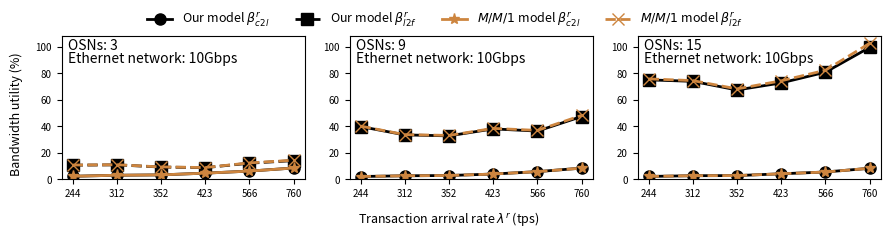

Write Python code to recreate this figure.
import matplotlib.pyplot as plt 
import numpy as np

# Set figures
fig, (ax1, ax2, ax3) = plt.subplots(1, 3, figsize=(9, 2.2))
itp=0.07
gap=0.05
width=0.27
height=0.65
ax1.set_position([itp, 0.2, width, height])
ax2.set_position([itp+(width+gap)*1, 0.2, width, height])
ax3.set_position([itp+(width+gap)*2, 0.2, width, height])

# data sub1
x1_sub1 = ['244', '312', '352', '423', '566', '760']
model_our_p1_sub1 = [241.2975/10240*100, 320.7237/10240*100, 349.5763/10240*100, 483.6128/10240*100, 640.8514/10240*100, 881.8069/10240*100]
model_our_p2_sub1 = [1099.7596/10240*100, 1125/10240*100, 953.7572/10240*100, 909.547/10240*100, 1251.4741/10240*100, 1454.0816/10240*100]
model_RefA_p1_sub1 = [241.2975/10240*100, 320.7237/10240*100, 349.5763/10240*100, 483.6128/10240*100, 640.8514/10240*100, 881.8069/10240*100]
model_RefA_p2_sub1 = [1110.4369/10240*100, 1133.7209/10240*100, 964.9123/10240*100, 917.9688/10240*100, 1275.5409/10240*100, 1484.375/10240*100]
x = np.arange(len(x1_sub1)) 
line_model_our_p1_sub1 = ax1.plot(x, model_our_p1_sub1, color='#000000', linestyle='solid', marker='o', markersize=8, linewidth=2.0)
line_model_our_p2_sub1 = ax1.plot(x, model_our_p2_sub1, color='#000000', linestyle='dashed', marker='s', markersize=8, linewidth=2.0)
line_model_RefA_p1_sub1 = ax1.plot(x, model_RefA_p1_sub1, color='#CD853F', linestyle='solid', marker='*', markersize=8,  linewidth=2.0)
line_model_RefA_p2_sub1 = ax1.plot(x, model_RefA_p2_sub1, color='#CD853F', linestyle='dashed', marker='x', markersize=8,  linewidth=2.0)
ax1.set_xticks(x)
ax1.set_xticklabels(x1_sub1)
ax1.set_ylim([0, 108])
ax1.text(-0.10, 98,'OSNs: 3')
ax1.text(-0.10, 88,'Ethernet network: 10Gbps')
ax1.tick_params(axis='both', which='major', labelsize=7)

# data sub2
x1_sub2 = ['244', '312', '352', '423', '566', '760']
model_our_p1_sub2 = [224.2647/10240*100, 279.1031/10240*100, 301.0949/10240*100, 414.8143/10240*100, 600.2545/10240*100, 873.1618/10240*100]
model_our_p2_sub2 = [4084.8214/10240*100, 3441.1765/10240*100, 3367.3469/10240*100, 3907.0197/10240*100, 3736.7958/10240*100, 4863.4812/10240*100]
model_RefA_p1_sub2 = [224.2647/10240*100, 279.1031/10240*100, 301.0949/10240*100, 414.8143/10240*100, 600.2545/10240*100, 873.1618/10240*100]
model_RefA_p2_sub2 = [4121.6216/10240*100, 3461.5385/10240*100, 3402.0619/10240*100, 3945.8955/10240*100, 3790.1786/10240*100, 4947.9167/10240*100]
x = np.arange(len(x1_sub2)) 
line_model_our_p1_sub2 = ax2.plot(x, model_our_p1_sub2, color='#000000', linestyle='solid', marker='o', markersize=8, linewidth=2.0)
line_model_our_p2_sub2 = ax2.plot(x, model_our_p2_sub2, color='#000000', linestyle='solid', marker='s', markersize=8, linewidth=2.0)
line_model_RefA_p1_sub2 = ax2.plot(x, model_RefA_p1_sub2, color='#CD853F', linestyle='dashed', marker='*', markersize=8, linewidth=2.0)
line_model_RefA_p2_sub2 = ax2.plot(x, model_RefA_p2_sub2, color='#CD853F', linestyle='dashed', marker='x', markersize=8,  linewidth=2.0)
ax2.set_xticks(x)
ax2.set_xticklabels(x1_sub2)
ax2.set_ylim([0, 108])
ax2.text(-0.10, 98,'OSNs: 9')
ax2.text(-0.10, 88,'Ethernet network: 10Gbps')
ax2.tick_params(axis='both', which='major', labelsize=7)

# data sub3
x1_sub3 = ['244', '312', '352', '423', '566', '760']
model_our_p1_sub3 = [228.75/10240*100, 285.6445/10240*100, 294.6429/10240*100, 434.8273/10240*100, 571.7942/10240*100, 860.5072/10240*100]
model_our_p2_sub3 = [7698.3173/10240*100, 7583.3333/10240*100, 6916.1677/10240*100, 7462.1976/10240*100, 8291.0156/10240*100, 10204.7521/10240*100]
model_RefA_p1_sub3 = [228.75/10240*100, 285.6445/10240*100, 294.6429/10240*100, 434.8273/10240*100, 571.7942/10240*100, 860.5072/10240*100]
model_RefA_p2_sub3 = [7773.0583/10240*100, 7639.9254/10240*100, 7000/10240*100, 7626.2019/10240*100, 8441.7614/10240*100, 10522.1519/10240*100]
x = np.arange(len(x1_sub3)) 
line_model_our_p1_sub3 = ax3.plot(x, model_our_p1_sub3, color='#000000', linestyle='solid', marker='o', markersize=8, linewidth=2.0)
line_model_our_p2_sub3 = ax3.plot(x, model_our_p2_sub3, color='#000000', linestyle='solid', marker='s', markersize=8, linewidth=2.0)
line_model_RefA_p1_sub3 = ax3.plot(x, model_RefA_p1_sub3, color='#CD853F', linestyle='dashed', marker='*', markersize=8,  linewidth=2.0)
line_model_RefA_p2_sub3 = ax3.plot(x, model_RefA_p2_sub3, color='#CD853F', linestyle='dashed', marker='x', markersize=8,  linewidth=2.0)
ax3.set_xticks(x)
ax3.set_xticklabels(x1_sub3)
ax3.set_ylim([0, 108])
ax3.text(-0.10, 98,'OSNs: 15')
ax3.text(-0.10, 88,'Ethernet network: 10Gbps')
ax3.tick_params(axis='both', which='major', labelsize=7)

# function to show the plot
fig.text(0.5, 0.020, 'Transaction arrival rate $\lambda^r$ (tps)', ha='center', va='center', fontsize = 9)
fig.text(0.020, 0.5, 'Bandwidth utility (%)', ha='center', va='center', rotation='vertical', fontsize = 9)
fig.legend([line_model_our_p1_sub1, line_model_our_p2_sub1, line_model_RefA_p1_sub1, line_model_RefA_p2_sub1],     # The line objects
           labels = [r'Our model $\beta_{c2l}^r$', r'Our model $\beta_{l2f}^r$', r'$M/M/1$ model $\beta_{c2l}^r$', r'$M/M/1$ model $\beta_{l2f}^r$'],
           ncol = 4,
           loc="upper center",   # Position of legend
           frameon=False,
           fontsize = 9
           )
plt.show() 

